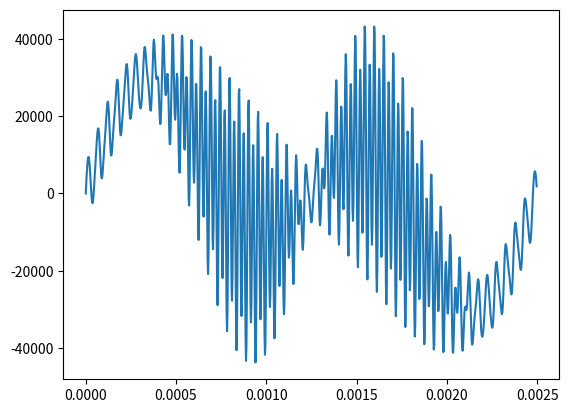

Write Python code to recreate this figure.
import matplotlib
import matplotlib.pyplot as plt
import numpy as np
import math

def gensig(fa, fb, vol, pan, t):
    fp=19000.0
    A0=0.5*vol*np.sin(2*math.pi*fa*t)
    B0=0.5*vol*np.sin(2*math.pi*fb*t)
    A=A0+pan*B0
    B=B0-pan*A0
    return (0.9*(((A+B)/2.0)+((A-B)/2.0)*np.sin(4.0*math.pi*fp*t))+0.1*np.sin(2.0*math.pi*fp*t))*75000.0

t0 = np.arange(0.0,0.0025,0.0000025)
plt.figure()
plt.plot(t0,gensig(400,800,1.0,0.2,t0))
plt.show()

